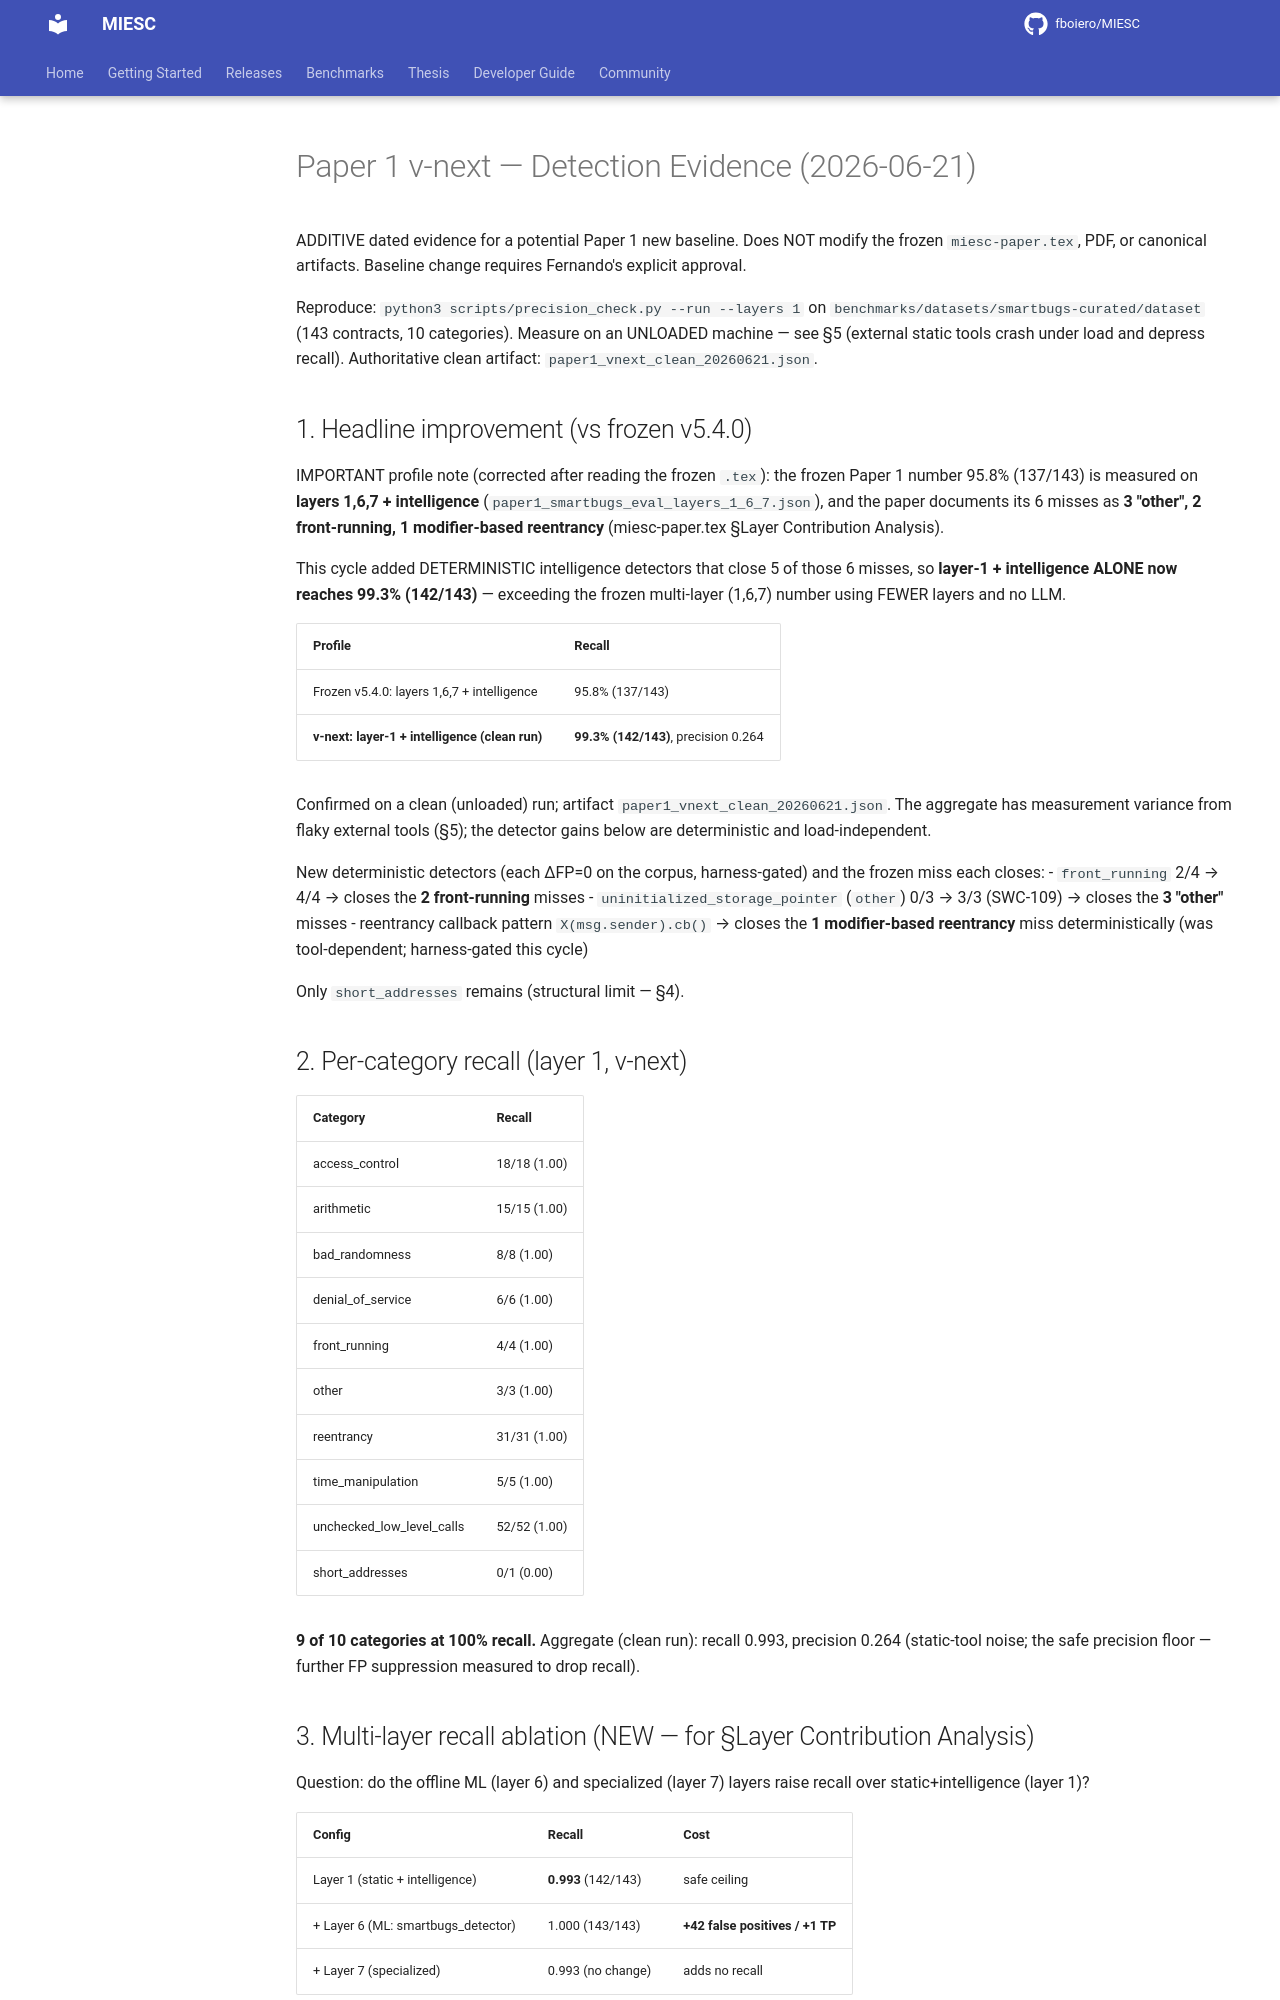

repository: fboiero/MIESC · page: internal/paper1_vnext_evidence_20260621/index.html · generator: jekyll

# Paper 1 v-next — Detection Evidence (2026-06-21)

ADDITIVE dated evidence for a potential Paper 1 new baseline. Does NOT modify the
frozen `miesc-paper.tex`, PDF, or canonical artifacts. Baseline change requires
Fernando's explicit approval.

Reproduce: `python3 scripts/precision_check.py --run --layers 1` on
`benchmarks/datasets/smartbugs-curated/dataset` (143 contracts, 10 categories).
Measure on an UNLOADED machine — see §5 (external static tools crash under load and
depress recall). Authoritative clean artifact: `paper1_vnext_clean_20260621.json`.

## 1. Headline improvement (vs frozen v5.4.0)

IMPORTANT profile note (corrected after reading the frozen `.tex`): the frozen Paper 1
number 95.8% (137/143) is measured on **layers 1,6,7 + intelligence**
(`paper1_smartbugs_eval_layers_1_6_7.json`), and the paper documents its 6 misses as
**3 "other", 2 front-running, 1 modifier-based reentrancy** (miesc-paper.tex §Layer
Contribution Analysis).

This cycle added DETERMINISTIC intelligence detectors that close 5 of those 6 misses, so
**layer-1 + intelligence ALONE now reaches 99.3% (142/143)** — exceeding the frozen
multi-layer (1,6,7) number using FEWER layers and no LLM.

| Profile | Recall |
|---------|--------|
| Frozen v5.4.0: layers 1,6,7 + intelligence | 95.8% (137/143) |
| **v-next: layer-1 + intelligence (clean run)** | **99.3% (142/143)**, precision 0.264 |

Confirmed on a clean (unloaded) run; artifact `paper1_vnext_clean_20260621.json`. The
aggregate has measurement variance from flaky external tools (§5); the detector gains
below are deterministic and load-independent.

New deterministic detectors (each ΔFP=0 on the corpus, harness-gated) and the frozen miss
each closes:
- `front_running` 2/4 → 4/4 → closes the **2 front-running** misses
- `uninitialized_storage_pointer` (`other`) 0/3 → 3/3 (SWC-109) → closes the **3 "other"** misses
- reentrancy callback pattern `X(msg.sender).cb()` → closes the **1 modifier-based reentrancy**
  miss deterministically (was tool-dependent; harness-gated this cycle)

Only `short_addresses` remains (structural limit — §4).

## 2. Per-category recall (layer 1, v-next)

| Category | Recall |
|----------|--------|
| access_control | 18/18 (1.00) |
| arithmetic | 15/15 (1.00) |
| bad_randomness | 8/8 (1.00) |
| denial_of_service | 6/6 (1.00) |
| front_running | 4/4 (1.00) |
| other | 3/3 (1.00) |
| reentrancy | 31/31 (1.00) |
| time_manipulation | 5/5 (1.00) |
| unchecked_low_level_calls | 52/52 (1.00) |
| short_addresses | 0/1 (0.00) |

**9 of 10 categories at 100% recall.** Aggregate (clean run): recall 0.993, precision
0.264 (static-tool noise; the safe precision floor — further FP suppression measured to
drop recall).

## 3. Multi-layer recall ablation (NEW — for §Layer Contribution Analysis)

Question: do the offline ML (layer 6) and specialized (layer 7) layers raise recall
over static+intelligence (layer 1)?

| Config | Recall | Cost |
|--------|--------|------|
| Layer 1 (static + intelligence) | **0.993** (142/143) | safe ceiling |
| + Layer 6 (ML: smartbugs_detector) | 1.000 (143/143) | **+42 false positives / +1 TP** |
| + Layer 7 (specialized) | 0.993 (no change) | adds no recall |

Layer 1 already reaches 100% on 9/10 categories, so the only reachable gain is the single
`short_addresses` FN. Layer 6's ShortAddressDetector closes it but flags ~every
`function(address, uint)` token contract (42 FP across the 142 non-short_addresses
contracts). **Conclusion: layer 1 is the recall-safe configuration; the precision/recall
tradeoff makes layer 6 unjustified for the default profile.**
